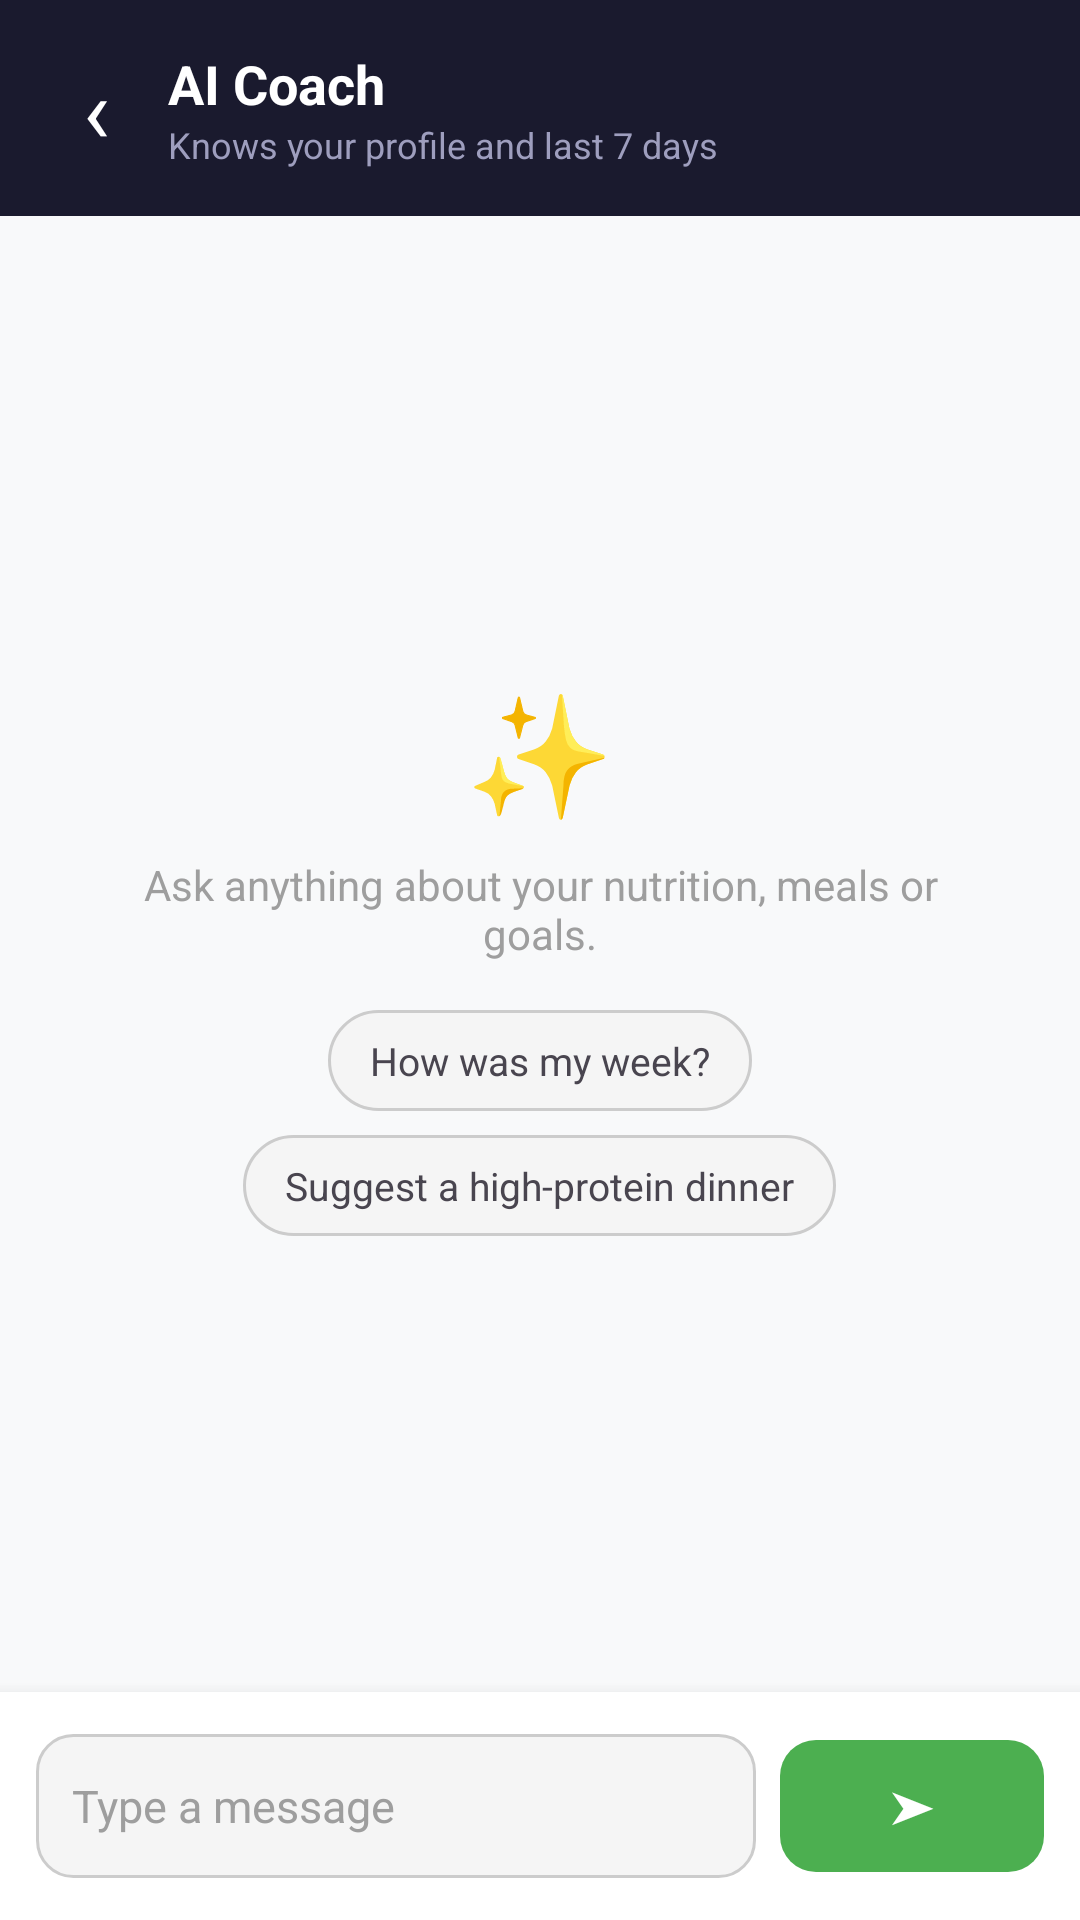

Produce the Android XML layout that renders to this screen, including the resource entries it uses.
<!-- AndroidManifest.xml: application theme Theme.FitLog -->
<!-- res/layout/fragment_ai_chat.xml -->
<?xml version="1.0" encoding="utf-8"?>
<LinearLayout xmlns:android="http://schemas.android.com/apk/res/android"
    xmlns:tools="http://schemas.android.com/tools"
    android:layout_width="match_parent"
    android:layout_height="match_parent"
    android:background="@color/bg_screen"
    android:orientation="vertical"
    tools:context=".AiChatFragment">

    <LinearLayout
        android:layout_width="match_parent"
        android:layout_height="wrap_content"
        android:background="@color/brand_navy"
        android:gravity="center_vertical"
        android:orientation="horizontal"
        android:paddingHorizontal="8dp"
        android:paddingVertical="12dp">

        <TextView
            android:id="@+id/btnBack"
            android:layout_width="48dp"
            android:layout_height="48dp"
            android:background="?attr/selectableItemBackgroundBorderless"
            android:contentDescription="@string/desc_back"
            android:gravity="center"
            android:text="‹"
            android:textColor="@color/white"
            android:textSize="30sp" />

        <LinearLayout
            android:layout_width="0dp"
            android:layout_height="wrap_content"
            android:layout_weight="1"
            android:orientation="vertical">

            <TextView
                android:layout_width="wrap_content"
                android:layout_height="wrap_content"
                android:text="@string/ai_chat_title"
                android:textColor="@color/white"
                android:textSize="18sp"
                android:textStyle="bold" />

            <TextView
                android:layout_width="wrap_content"
                android:layout_height="wrap_content"
                android:text="@string/ai_chat_subtitle"
                android:textColor="@color/on_navy_secondary"
                android:textSize="12sp" />
        </LinearLayout>
    </LinearLayout>

    <FrameLayout
        android:layout_width="match_parent"
        android:layout_height="0dp"
        android:layout_weight="1">

        <androidx.recyclerview.widget.RecyclerView
            android:id="@+id/recyclerChat"
            android:layout_width="match_parent"
            android:layout_height="match_parent"
            android:clipToPadding="false"
            android:paddingHorizontal="16dp"
            android:paddingVertical="12dp" />

        <LinearLayout
            android:id="@+id/layoutChatEmpty"
            android:layout_width="match_parent"
            android:layout_height="wrap_content"
            android:layout_gravity="center"
            android:gravity="center"
            android:orientation="vertical"
            android:padding="32dp">

            <TextView
                android:layout_width="wrap_content"
                android:layout_height="wrap_content"
                android:text="✨"
                android:textSize="40sp" />

            <TextView
                android:layout_width="wrap_content"
                android:layout_height="wrap_content"
                android:layout_marginTop="8dp"
                android:gravity="center"
                android:text="@string/ai_chat_empty"
                android:textColor="@color/text_secondary"
                android:textSize="14sp" />

            <TextView
                android:id="@+id/chipSuggestion1"
                android:layout_width="wrap_content"
                android:layout_height="wrap_content"
                android:layout_marginTop="16dp"
                android:background="@drawable/chip_bg"
                android:paddingHorizontal="14dp"
                android:paddingVertical="8dp"
                android:text="@string/ai_chat_suggestion_1"
                android:textColor="@color/chip_text"
                android:textSize="13sp" />

            <TextView
                android:id="@+id/chipSuggestion2"
                android:layout_width="wrap_content"
                android:layout_height="wrap_content"
                android:layout_marginTop="8dp"
                android:background="@drawable/chip_bg"
                android:paddingHorizontal="14dp"
                android:paddingVertical="8dp"
                android:text="@string/ai_chat_suggestion_2"
                android:textColor="@color/chip_text"
                android:textSize="13sp" />
        </LinearLayout>
    </FrameLayout>

    <TextView
        android:id="@+id/tvTyping"
        android:layout_width="wrap_content"
        android:layout_height="wrap_content"
        android:layout_marginStart="20dp"
        android:layout_marginBottom="4dp"
        android:text="@string/ai_chat_typing"
        android:textColor="@color/text_secondary"
        android:textSize="12sp"
        android:visibility="gone" />

    <LinearLayout
        android:layout_width="match_parent"
        android:layout_height="wrap_content"
        android:background="@color/surface"
        android:elevation="8dp"
        android:gravity="center_vertical"
        android:orientation="horizontal"
        android:padding="12dp">

        <EditText
            android:id="@+id/etChatMessage"
            android:layout_width="0dp"
            android:layout_height="wrap_content"
            android:layout_weight="1"
            android:background="@drawable/edittext_bg"
            android:hint="@string/ai_chat_hint"
            android:importantForAutofill="no"
            android:inputType="textCapSentences|textMultiLine"
            android:maxLength="500"
            android:maxLines="4"
            android:minHeight="48dp"
            android:textColor="@color/text_primary"
            android:textSize="15sp" />

        <com.google.android.material.button.MaterialButton
            android:id="@+id/btnSendChat"
            style="@style/FitLog.PrimaryButton"
            android:layout_width="wrap_content"
            android:layout_height="wrap_content"
            android:layout_marginStart="8dp"
            android:contentDescription="@string/ai_chat_send"
            android:text="➤" />
    </LinearLayout>
</LinearLayout>
<!-- resources referenced by this layout -->
<resources>
  <color name="bg_screen">#F8F9FA</color>
  <color name="brand_navy">#1A1A2E</color>
  <color name="on_navy_secondary">#9E9EBE</color>
  <color name="surface">#FFFFFF</color>
  <color name="text_primary">#1A1A2E</color>
  <color name="text_secondary">#9E9E9E</color>
  <color name="white">#FFFFFFFF</color>
  <!-- drawable chip_bg (drawable) -->
  <?xml version="1.0" encoding="utf-8"?>
  <selector xmlns:android="http://schemas.android.com/apk/res/android">
      <item android:state_selected="true">
          <shape android:shape="rectangle">
              <solid android:color="@color/brand_green" />
              <corners android:radius="20dp" />
          </shape>
      </item>
      <item>
          <shape android:shape="rectangle">
              <solid android:color="@color/surface_input" />
              <corners android:radius="20dp" />
              <stroke android:width="1dp" android:color="@color/outline" />
          </shape>
      </item>
  </selector>
  <!-- drawable edittext_bg (drawable) -->
  <?xml version="1.0" encoding="utf-8"?>
  <selector xmlns:android="http://schemas.android.com/apk/res/android">
  
      
      <item android:state_focused="true">
          <shape>
              <solid android:color="@color/surface"/>
              <corners android:radius="12dp"/>
              <stroke
                  android:width="2dp"
                  android:color="@color/brand_green"/>
              <padding
                  android:left="12dp"
                  android:right="12dp"
                  android:top="12dp"
                  android:bottom="12dp"/>
          </shape>
      </item>
  
      
      <item>
          <shape>
              <solid android:color="@color/surface_input"/>
              <corners android:radius="12dp"/>
              <stroke
                  android:width="1dp"
                  android:color="@color/outline"/>
              <padding
                  android:left="12dp"
                  android:right="12dp"
                  android:top="12dp"
                  android:bottom="12dp"/>
          </shape>
      </item>
  
  </selector>
  <string name="ai_chat_empty">Ask anything about your nutrition, meals or goals.</string>
  <string name="ai_chat_hint">Type a message</string>
  <string name="ai_chat_send">Send</string>
  <string name="ai_chat_subtitle">Knows your profile and last 7 days</string>
  <string name="ai_chat_suggestion_1">How was my week?</string>
  <string name="ai_chat_suggestion_2">Suggest a high-protein dinner</string>
  <string name="ai_chat_title">AI Coach</string>
  <string name="ai_chat_typing">Coach is typing…</string>
  <string name="desc_back">Back</string>
  <style name="FitLog.PrimaryButton" parent="Widget.Material3.Button">
          <item name="backgroundTint">@color/brand_green</item>
          <item name="android:textColor">@color/white</item>
          <item name="cornerRadius">12dp</item>
          <item name="android:minHeight">52dp</item>
          <item name="android:textStyle">bold</item>
      </style>
  <style name="Theme.FitLog" parent="Base.Theme.FitLog" />
  <color name="brand_green">#4CAF50</color>
  <color name="surface_input">#F5F5F5</color>
  <color name="outline">#CCCCCC</color>
  <style name="Base.Theme.FitLog" parent="Theme.Material3.DayNight.NoActionBar">
          <item name="colorPrimary">@color/brand_green</item>
          <item name="colorOnPrimary">@color/white</item>
          <item name="colorSecondary">@color/brand_navy</item>
          <item name="colorSurface">@color/surface</item>
          <item name="colorOnSurface">@color/text_primary</item>
          <item name="android:colorBackground">@color/bg_screen</item>
          <item name="android:windowBackground">@color/bg_screen</item>
          <item name="android:textColorPrimary">@color/text_primary</item>
          <item name="android:textColorSecondary">@color/text_secondary</item>
          <item name="android:textColorHint">@color/text_secondary</item>
          <item name="colorControlActivated">@color/brand_green</item>
      </style>
</resources>
